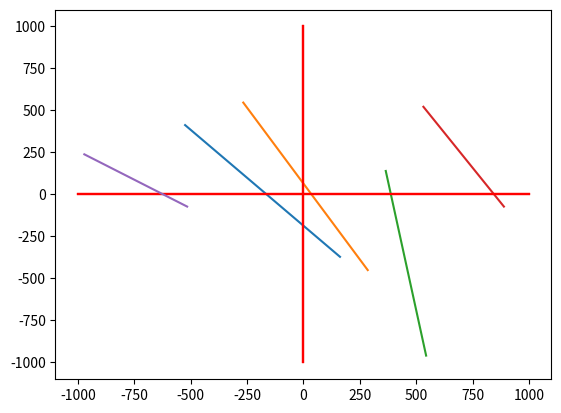

This chart was generated by the following Python code:
from matplotlib import pyplot as plt
from random import randint


def DDA(X0, Y0, X1, Y1):
    dx = X1 - X0
    dy = Y1 - Y0

    steps = abs(dx) if abs(dx) > abs(dy) else abs(dy)
    Xinc = float(dx) / float(steps)
    Yinc = float(dy) / float(steps)

    #if((dy/dx)<1):
    for i in range(steps+1):
        x.append(X0)
        y.append(Y0)
        X0+= Xinc
        Y0+= Yinc


for i in range(5):   
    x = []
    y = []
    plt.plot([-1000,1000],[0,0], color='red')
    plt.plot([0,0],[-1000,1000], color='red')
    c, d, e, f = randint(-1000,1000), randint(-1000,1000),randint(-1000,1000),randint(-1000,1000)
    DDA(c,d,e,f)
    print("( {0} , {1} ), ( {2} , {3} )".format(c,d,e,f))
    plt.plot(x,y)
    plt.show()
